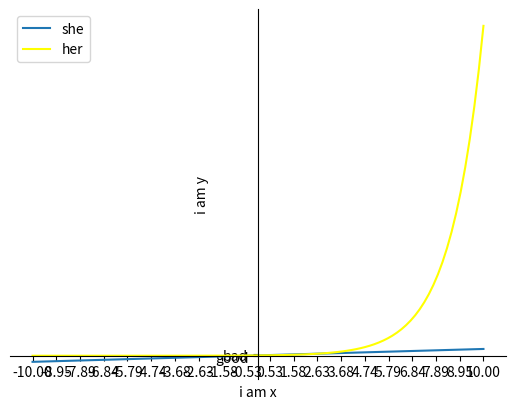

Python code for this plot:
import matplotlib.pyplot as plt
import numpy as np
x=np.linspace(-10,10,100)
y=2*x+1
y2=2**x
plt.figure()
l1,=plt.plot(x,y,label='you')
l2,=plt.plot(x,y2,color='yellow',label='me')
plt.legend(handles=[l1,l2],labels=['she','her'],loc='best')     ##给函数加上注释，名字
plt.xlabel("i am x")
plt.ylabel("i am y")
new_ticks=np.linspace(-10,10,20)
print(new_ticks)
plt.xticks(new_ticks)
new_ticks1=np.linspace(-20,30,50)
print(new_ticks1)
plt.yticks(new_ticks1)
plt.yticks([-1,5],["good","bad"])
ax = plt.gca()
ax.spines['right'].set_color('none')
ax.spines['top'].set_color('none')
ax.xaxis.set_ticks_position('bottom')
ax.yaxis.set_ticks_position('left')
ax.spines['bottom'].set_position(('data',0))
ax.spines['left'].set_position(('data',0))

plt.show()

